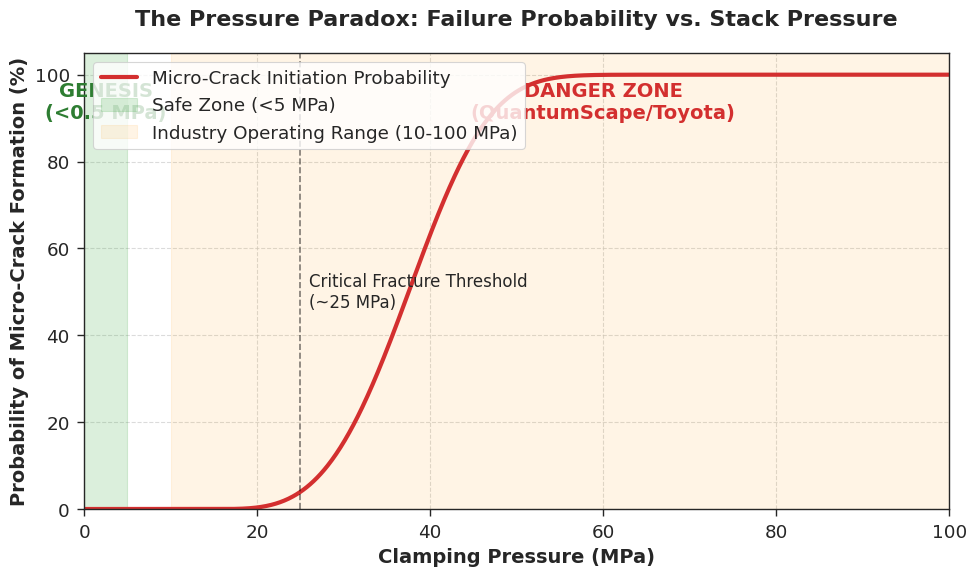

Python code for this plot: (Note: this script raises an exception after producing the figure.)
import numpy as np
import matplotlib.pyplot as plt
import seaborn as sns

# Set style for "Scientific Publication" look
plt.style.use('seaborn-v0_8-paper')
sns.set_context("paper", font_scale=1.5)
sns.set_style("ticks")

def plot_failure_probability():
    """
    Generates the 'Pressure Paradox' failure probability curve based on fracture mechanics.
    """
    pressure = np.linspace(0, 100, 1000) # MPa
    
    # Weibull distribution model for ceramic failure
    # Parameters estimated for LLZO with 10um grain flaws
    threshold = 15.0 # MPa (lower bound)
    scale = 25.0    # MPa (characteristic strength)
    shape = 3.5     # Weibull modulus
    
    failure_prob = 1 - np.exp(-((pressure - threshold).clip(0) / scale) ** shape)
    failure_prob = failure_prob * 100 # Convert to %

    fig, ax = plt.subplots(figsize=(10, 6))
    
    # Plot the curve
    ax.plot(pressure, failure_prob, color='#D32F2F', linewidth=3, label='Micro-Crack Initiation Probability')
    
    # Zones
    ax.axvspan(0, 5, color='#4CAF50', alpha=0.2, label='Safe Zone (<5 MPa)')
    ax.axvspan(10, 100, color='#FF9800', alpha=0.1, label='Industry Operating Range (10-100 MPa)')
    
    # Annotations
    ax.axvline(25, color='black', linestyle='--', alpha=0.5)
    ax.text(26, 50, 'Critical Fracture Threshold\n(~25 MPa)', fontsize=12, verticalalignment='center')
    
    ax.text(60, 90, 'DANGER ZONE\n(QuantumScape/Toyota)', fontsize=14, color='#D32F2F', fontweight='bold', ha='center')
    ax.text(2.5, 90, 'GENESIS\n(<0.5 MPa)', fontsize=14, color='#2E7d32', fontweight='bold', ha='center')

    ax.set_xlabel('Clamping Pressure (MPa)', fontsize=14, fontweight='bold')
    ax.set_ylabel('Probability of Micro-Crack Formation (%)', fontsize=14, fontweight='bold')
    ax.set_title('The Pressure Paradox: Failure Probability vs. Stack Pressure', fontsize=16, fontweight='bold', pad=20)
    ax.set_xlim(0, 100)
    ax.set_ylim(0, 105)
    ax.grid(True, linestyle='--', alpha=0.7)
    ax.legend(loc='upper left', frameon=True)
    
    plt.tight_layout()
    plt.savefig('03_VISUALIZATIONS/pressure_failure_curve_real.png', dpi=300)
    print("Generated pressure_failure_curve_real.png")

def plot_creep_rate():
    """
    Generates Lithium Creep Rate vs. Pressure log-log plot.
    """
    pressure = np.logspace(0, 2.5, 100) # 1 to 300 MPa
    
    # Norton Creep Law: rate = A * sigma^n
    # A approx 1e-8 for Li at room temp
    # n approx 4
    rate_low = 1e-9 * pressure**3
    rate_high = 1e-8 * pressure**4.5
    
    fig, ax = plt.subplots(figsize=(10, 6))
    
    ax.loglog(pressure, rate_high, color='#1976D2', linewidth=3, label='Lithium Creep Rate (High Bound)')
    ax.fill_between(pressure, rate_low, rate_high, color='#1976D2', alpha=0.2)
    
    # Thresholds
    ax.axvline(25, color='red', linestyle='--', linewidth=2, label='Micro-Crack Initiation (~25 MPa)')
    
    # Annotations
    ax.text(2, 1e-8, 'Safe Operation\n(Negligible Creep)', color='green', fontsize=12)
    ax.text(40, 1e-1, 'Runaway Creep\n(Infiltration Mode)', color='red', fontsize=12)
    
    ax.set_xlabel('Applied Stack Pressure (MPa)', fontsize=14, fontweight='bold')
    ax.set_ylabel('Lithium Strain Rate (1/s)', fontsize=14, fontweight='bold')
    ax.set_title('Mechanism 3: Stress-Driven Lithium Infiltration', fontsize=16, fontweight='bold', pad=20)
    ax.grid(True, which="both", ls="-", alpha=0.2)
    ax.legend(loc='upper left')
    
    plt.tight_layout()
    plt.savefig('03_VISUALIZATIONS/lithium_creep_rate.png', dpi=300)
    print("Generated lithium_creep_rate.png")

if __name__ == "__main__":
    plot_failure_probability()
    plot_creep_rate()
